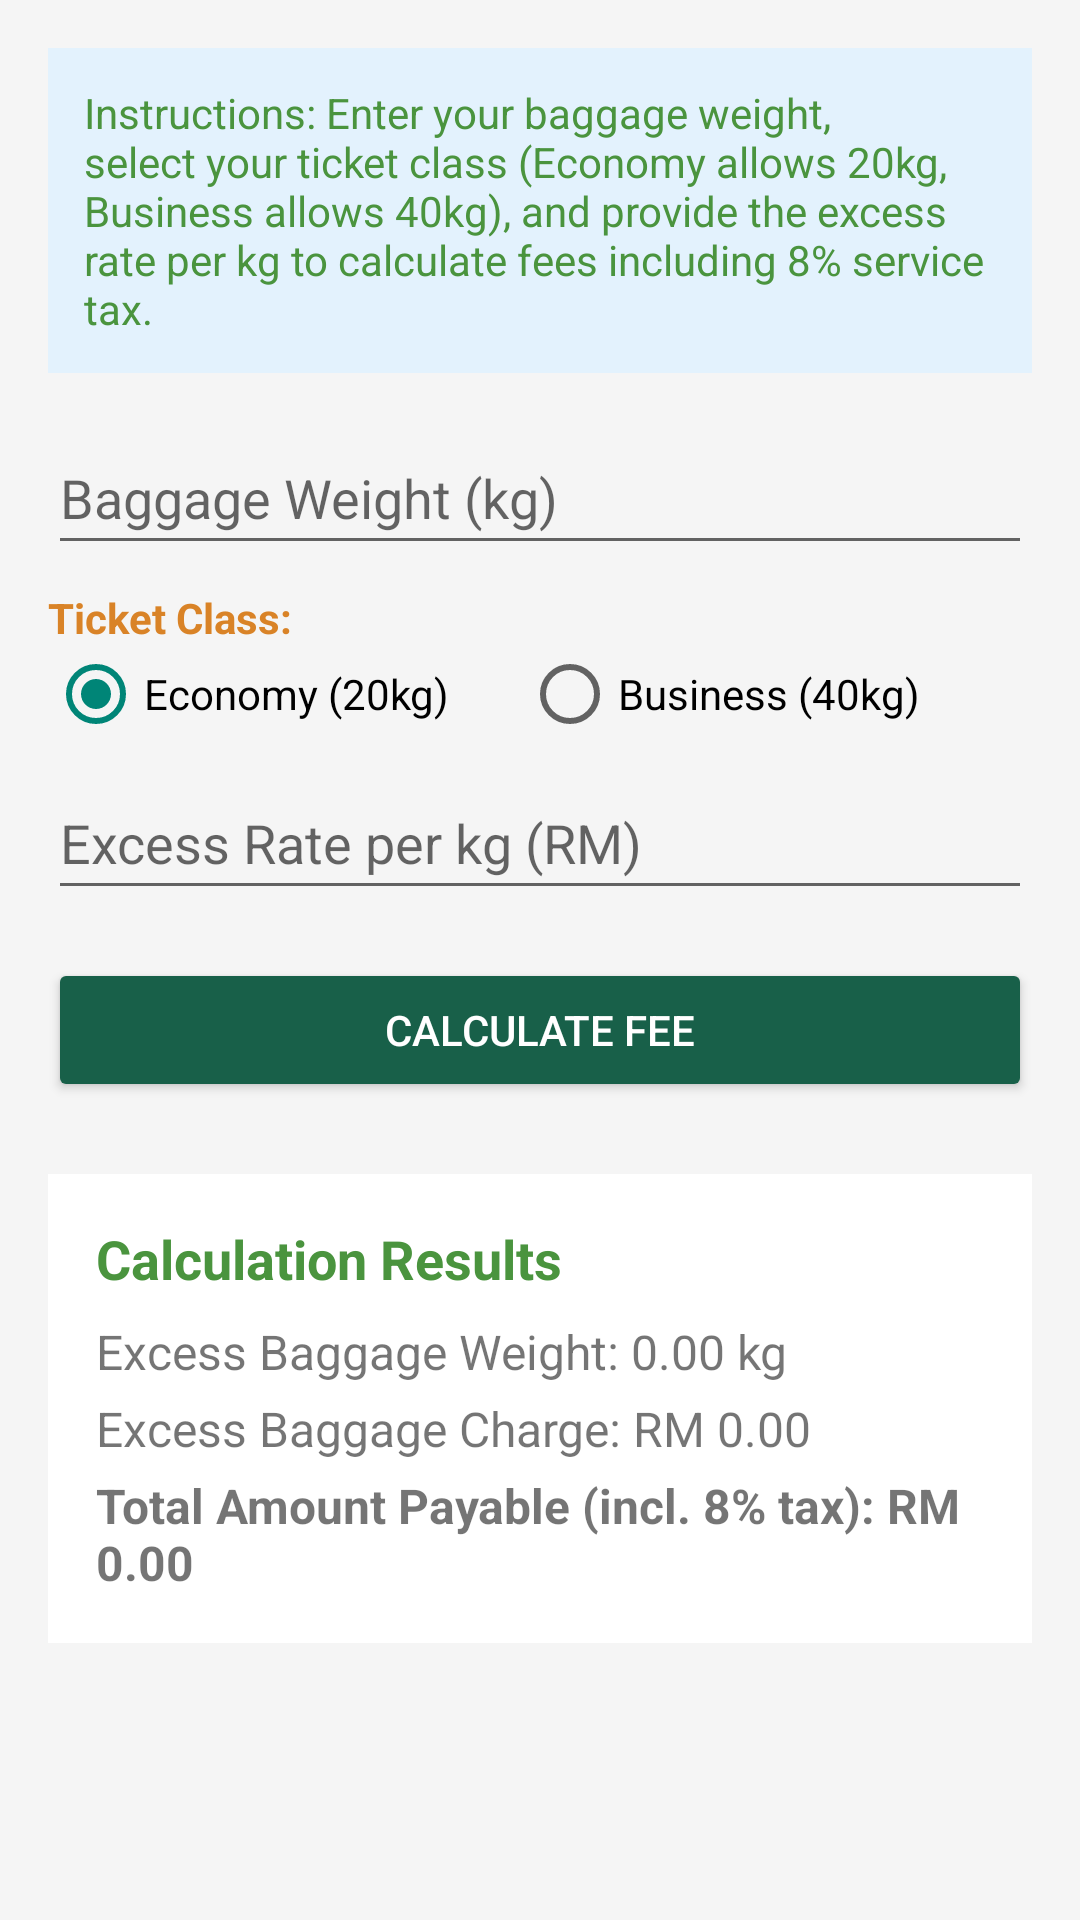

Here is an Android app screen rendered from its layout file. Give the layout XML and the strings, colors and styles it references.
<!-- AndroidManifest.xml: application theme Theme.AppCompat.Light.DarkActionBar -->
<!-- res/layout/activity_main.xml -->
<?xml version="1.0" encoding="utf-8"?>
<ScrollView xmlns:android="http://schemas.android.com/apk/res/android"
    android:layout_width="match_parent"
    android:layout_height="match_parent"
    android:background="@color/background_light"
    android:padding="16dp">

    <LinearLayout
        android:layout_width="match_parent"
        android:layout_height="wrap_content"
        android:orientation="vertical">

        
        <TextView
            android:layout_width="match_parent"
            android:layout_height="wrap_content"
            android:background="#E3F2FD"
            android:padding="12dp"
            android:text="Instructions: Enter your baggage weight, select your ticket class (Economy allows 20kg, Business allows 40kg), and provide the excess rate per kg to calculate fees including 8% service tax."
            android:textColor="@color/primary_dark"
            android:textSize="14sp" />

        <Space
            android:layout_width="match_parent"
            android:layout_height="16dp" />

        
        <EditText
            android:id="@+id/etWeight"
            android:layout_width="match_parent"
            android:layout_height="wrap_content"
            android:hint="@string/hint_weight"
            android:inputType="numberDecimal"
            android:minHeight="48dp" />

        
        <TextView
            android:layout_width="match_parent"
            android:layout_height="wrap_content"
            android:layout_marginTop="8dp"
            android:text="Ticket Class:"
            android:textColor="@color/text_dark"
            android:textStyle="bold" />

        <RadioGroup
            android:id="@+id/rgClass"
            android:layout_width="match_parent"
            android:layout_height="wrap_content"
            android:orientation="horizontal">

            <RadioButton
                android:id="@+id/rbEconomy"
                android:layout_width="wrap_content"
                android:layout_height="wrap_content"
                android:checked="true"
                android:text="Economy (20kg)" />

            <RadioButton
                android:id="@+id/rbBusiness"
                android:layout_width="wrap_content"
                android:layout_height="wrap_content"
                android:layout_marginStart="24dp"
                android:text="Business (40kg)" />
        </RadioGroup>

        
        <EditText
            android:id="@+id/etRate"
            android:layout_width="match_parent"
            android:layout_height="wrap_content"
            android:layout_marginTop="8dp"
            android:hint="@string/hint_rate"
            android:inputType="numberDecimal"
            android:minHeight="48dp" />

        
        <Button
            android:id="@+id/btnCalculate"
            android:layout_width="match_parent"
            android:layout_height="wrap_content"
            android:layout_marginTop="16dp"
            android:backgroundTint="@color/primary_blue"
            android:text="@string/calculate"
            android:textColor="@color/white" />

        
        <LinearLayout
            android:layout_width="match_parent"
            android:layout_height="wrap_content"
            android:layout_marginTop="24dp"
            android:background="@color/white"
            android:orientation="vertical"
            android:padding="16dp">

            <TextView
                android:layout_width="match_parent"
                android:layout_height="wrap_content"
                android:text="Calculation Results"
                android:textColor="@color/primary_dark"
                android:textSize="18sp"
                android:textStyle="bold" />

            <TextView
                android:id="@+id/tvExcessWeight"
                android:layout_width="match_parent"
                android:layout_height="wrap_content"
                android:layout_marginTop="8dp"
                android:text="Excess Baggage Weight: 0.00 kg"
                android:textSize="16sp" />

            <TextView
                android:id="@+id/tvExcessCharge"
                android:layout_width="match_parent"
                android:layout_height="wrap_content"
                android:layout_marginTop="4dp"
                android:text="Excess Baggage Charge: RM 0.00"
                android:textSize="16sp" />

            <TextView
                android:id="@+id/tvTotalAmount"
                android:layout_width="match_parent"
                android:layout_height="wrap_content"
                android:layout_marginTop="4dp"
                android:text="Total Amount Payable (incl. 8% tax): RM 0.00"
                android:textSize="16sp"
                android:textStyle="bold" />
        </LinearLayout>

    </LinearLayout>
</ScrollView>
<!-- resources referenced by this layout -->
<resources>
  <color name="background_light">#F5F5F5</color>
  <color name="primary_blue">#186049</color>
  <color name="primary_dark">#4A943E</color>
  <color name="text_dark">#D98327</color>
  <color name="white">#FFFFFF</color>
  <string name="calculate">Calculate Fee</string>
  <string name="hint_rate">Excess Rate per kg (RM)</string>
  <string name="hint_weight">Baggage Weight (kg)</string>
</resources>
